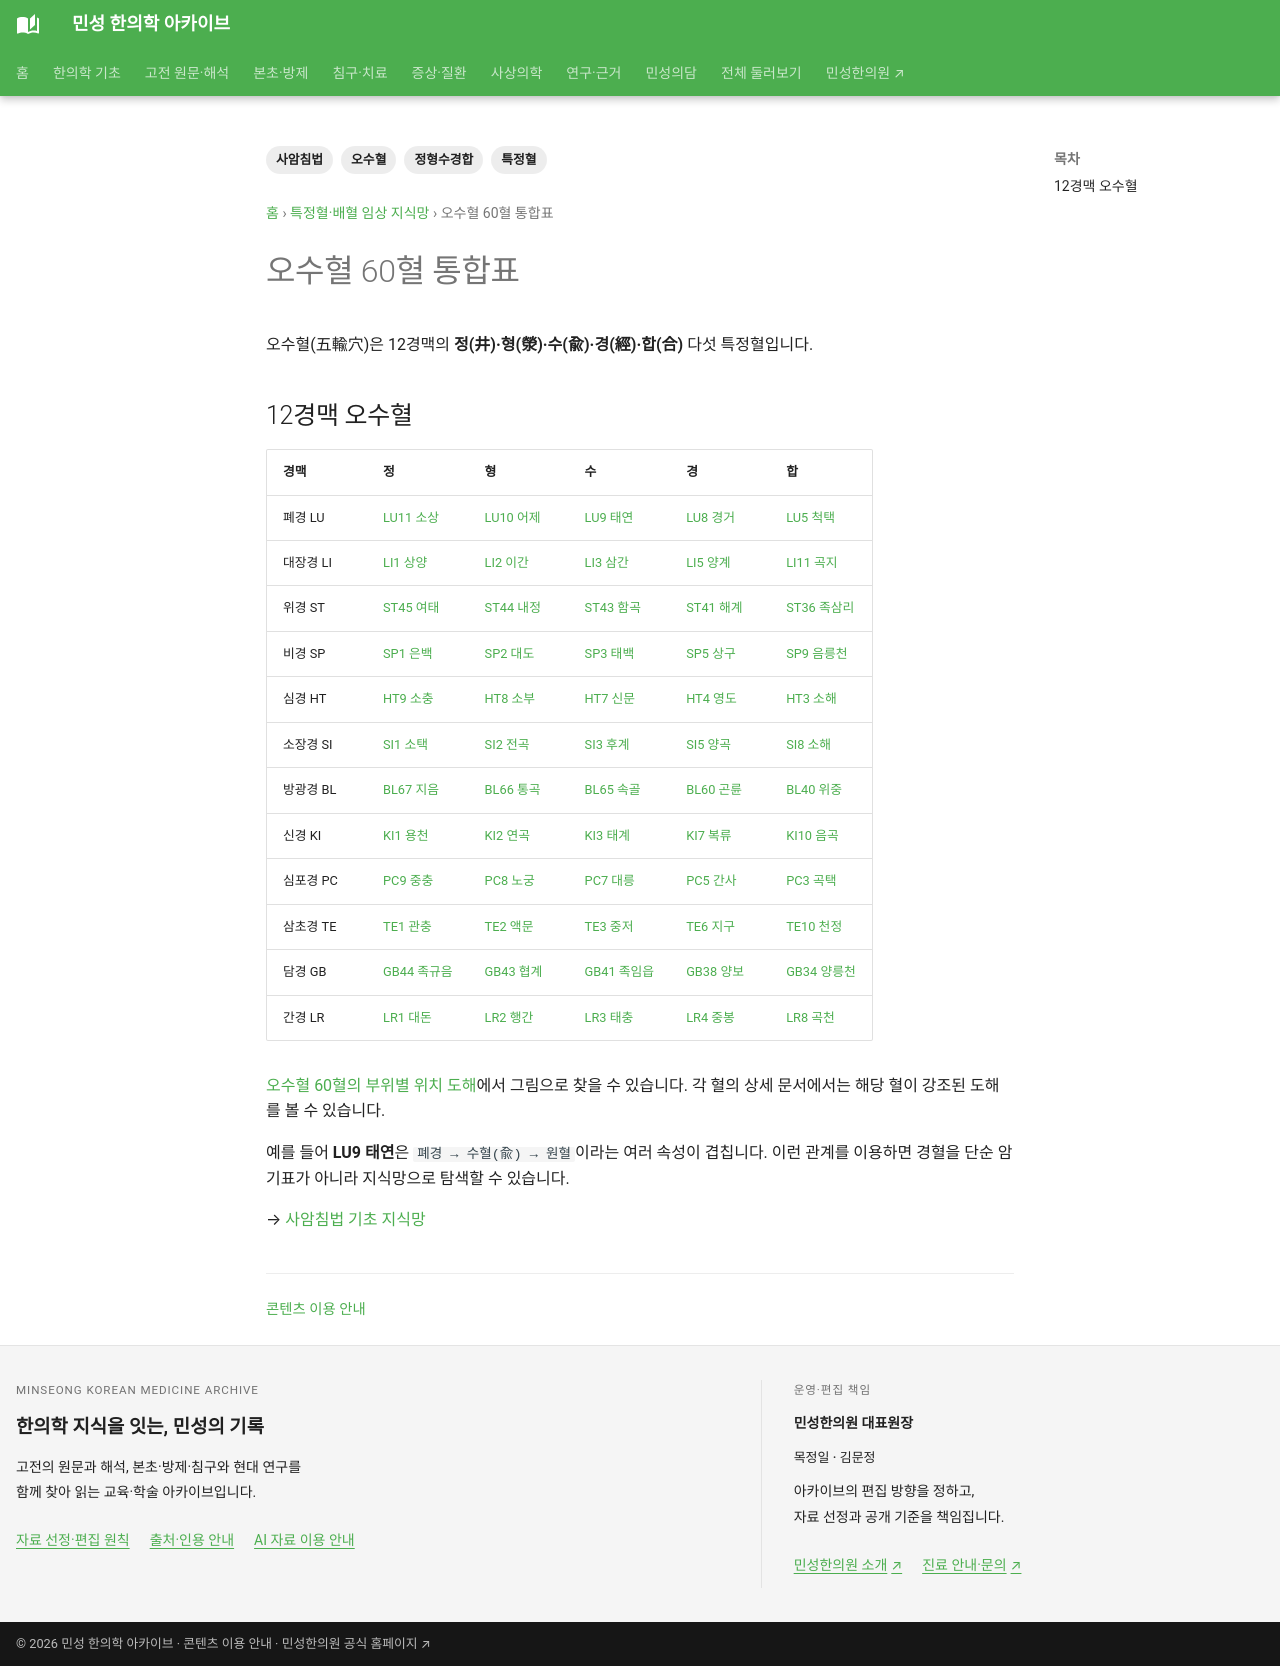

repository: joowon1111/minseong-korean-medicine-wiki · page: acupuncture-specific/five-shu/index.html · generator: mkdocs

---
title: 오수혈 60혈 통합표
description: 12경맥의 정형수경합 오수혈 60혈과 경혈 위치·특정혈 분류를 연결합니다.
tags: [오수혈, 정형수경합, 특정혈, 사암침법]
status: 검토완료
last_reviewed: 2026-08-25
---
# 오수혈 60혈 통합표

오수혈(五輸穴)은 12경맥의 **정(井)·형(滎)·수(兪)·경(經)·합(合)** 다섯 특정혈입니다.

## 12경맥 오수혈
| 경맥 | 정 | 형 | 수 | 경 | 합 |
|---|---|---|---|---|---|
| 폐경 LU | [LU11 소상](../acupuncture/points/lu11.md) | [LU10 어제](../acupuncture/points/lu10.md) | [LU9 태연](../acupuncture/points/lu9-taiyuan.md) | [LU8 경거](../acupuncture/points/lu8.md) | [LU5 척택](../acupuncture/points/lu5-chize.md) |
| 대장경 LI | [LI1 상양](../acupuncture/points/li1.md) | [LI2 이간](../acupuncture/points/li2.md) | [LI3 삼간](../acupuncture/points/li3.md) | [LI5 양계](../acupuncture/points/li5.md) | [LI11 곡지](../acupuncture/points/li11-quchi.md) |
| 위경 ST | [ST45 여태](../acupuncture/points/st45.md) | [ST44 내정](../acupuncture/points/st44-neiting.md) | [ST43 함곡](../acupuncture/points/st43.md) | [ST41 해계](../acupuncture/points/st41.md) | [ST36 족삼리](../acupuncture/points/st36-zusanli.md) |
| 비경 SP | [SP1 은백](../acupuncture/points/sp1.md) | [SP2 대도](../acupuncture/points/sp2.md) | [SP3 태백](../acupuncture/points/sp3.md) | [SP5 상구](../acupuncture/points/sp5.md) | [SP9 음릉천](../acupuncture/points/sp9-yinlingquan.md) |
| 심경 HT | [HT9 소충](../acupuncture/points/ht9.md) | [HT8 소부](../acupuncture/points/ht8.md) | [HT7 신문](../acupuncture/points/ht7-shenmen.md) | [HT4 영도](../acupuncture/points/ht4.md) | [HT3 소해](../acupuncture/points/ht3-shaohai.md) |
| 소장경 SI | [SI1 소택](../acupuncture/points/si1.md) | [SI2 전곡](../acupuncture/points/si2.md) | [SI3 후계](../acupuncture/points/si3-houxi.md) | [SI5 양곡](../acupuncture/points/si5.md) | [SI8 소해](../acupuncture/points/si8.md) |
| 방광경 BL | [BL67 지음](../acupuncture/points/bl67.md) | [BL66 통곡](../acupuncture/points/bl66.md) | [BL65 속골](../acupuncture/points/bl65.md) | [BL60 곤륜](../acupuncture/points/bl60-kunlun.md) | [BL40 위중](../acupuncture/points/bl40-weizhong.md) |
| 신경 KI | [KI1 용천](../acupuncture/points/ki1-yongquan.md) | [KI2 연곡](../acupuncture/points/ki2.md) | [KI3 태계](../acupuncture/points/ki3-taixi.md) | [KI7 복류](../acupuncture/points/ki7-fuliu.md) | [KI10 음곡](../acupuncture/points/ki10.md) |
| 심포경 PC | [PC9 중충](../acupuncture/points/pc9.md) | [PC8 노궁](../acupuncture/points/pc8.md) | [PC7 대릉](../acupuncture/points/pc7-daling.md) | [PC5 간사](../acupuncture/points/pc5.md) | [PC3 곡택](../acupuncture/points/pc3.md) |
| 삼초경 TE | [TE1 관충](../acupuncture/points/te1.md) | [TE2 액문](../acupuncture/points/te2.md) | [TE3 중저](../acupuncture/points/te3.md) | [TE6 지구](../acupuncture/points/te6.md) | [TE10 천정](../acupuncture/points/te10.md) |
| 담경 GB | [GB44 족규음](../acupuncture/points/gb44.md) | [GB43 협계](../acupuncture/points/gb43.md) | [GB41 족임읍](../acupuncture/points/gb41.md) | [GB38 양보](../acupuncture/points/gb38.md) | [GB34 양릉천](../acupuncture/points/gb34-yanglingquan.md) |
| 간경 LR | [LR1 대돈](../acupuncture/points/lr1.md) | [LR2 행간](../acupuncture/points/lr2.md) | [LR3 태충](../acupuncture/points/lr3-taichong.md) | [LR4 중봉](../acupuncture/points/lr4.md) | [LR8 곡천](../acupuncture/points/lr8-ququan.md) |


[오수혈 60혈의 부위별 위치 도해](../acupoint-network/standard-atlas.md#five-shu-diagrams)에서 그림으로 찾을 수 있습니다. 각 혈의 상세 문서에서는 해당 혈이 강조된 도해를 볼 수 있습니다.

예를 들어 **LU9 태연**은 `폐경 → 수혈(兪) → 원혈`이라는 여러 속성이 겹칩니다. 이런 관계를 이용하면 경혈을 단순 암기표가 아니라 지식망으로 탐색할 수 있습니다.

→ [사암침법 기초 지식망](saam-acupuncture.md)
